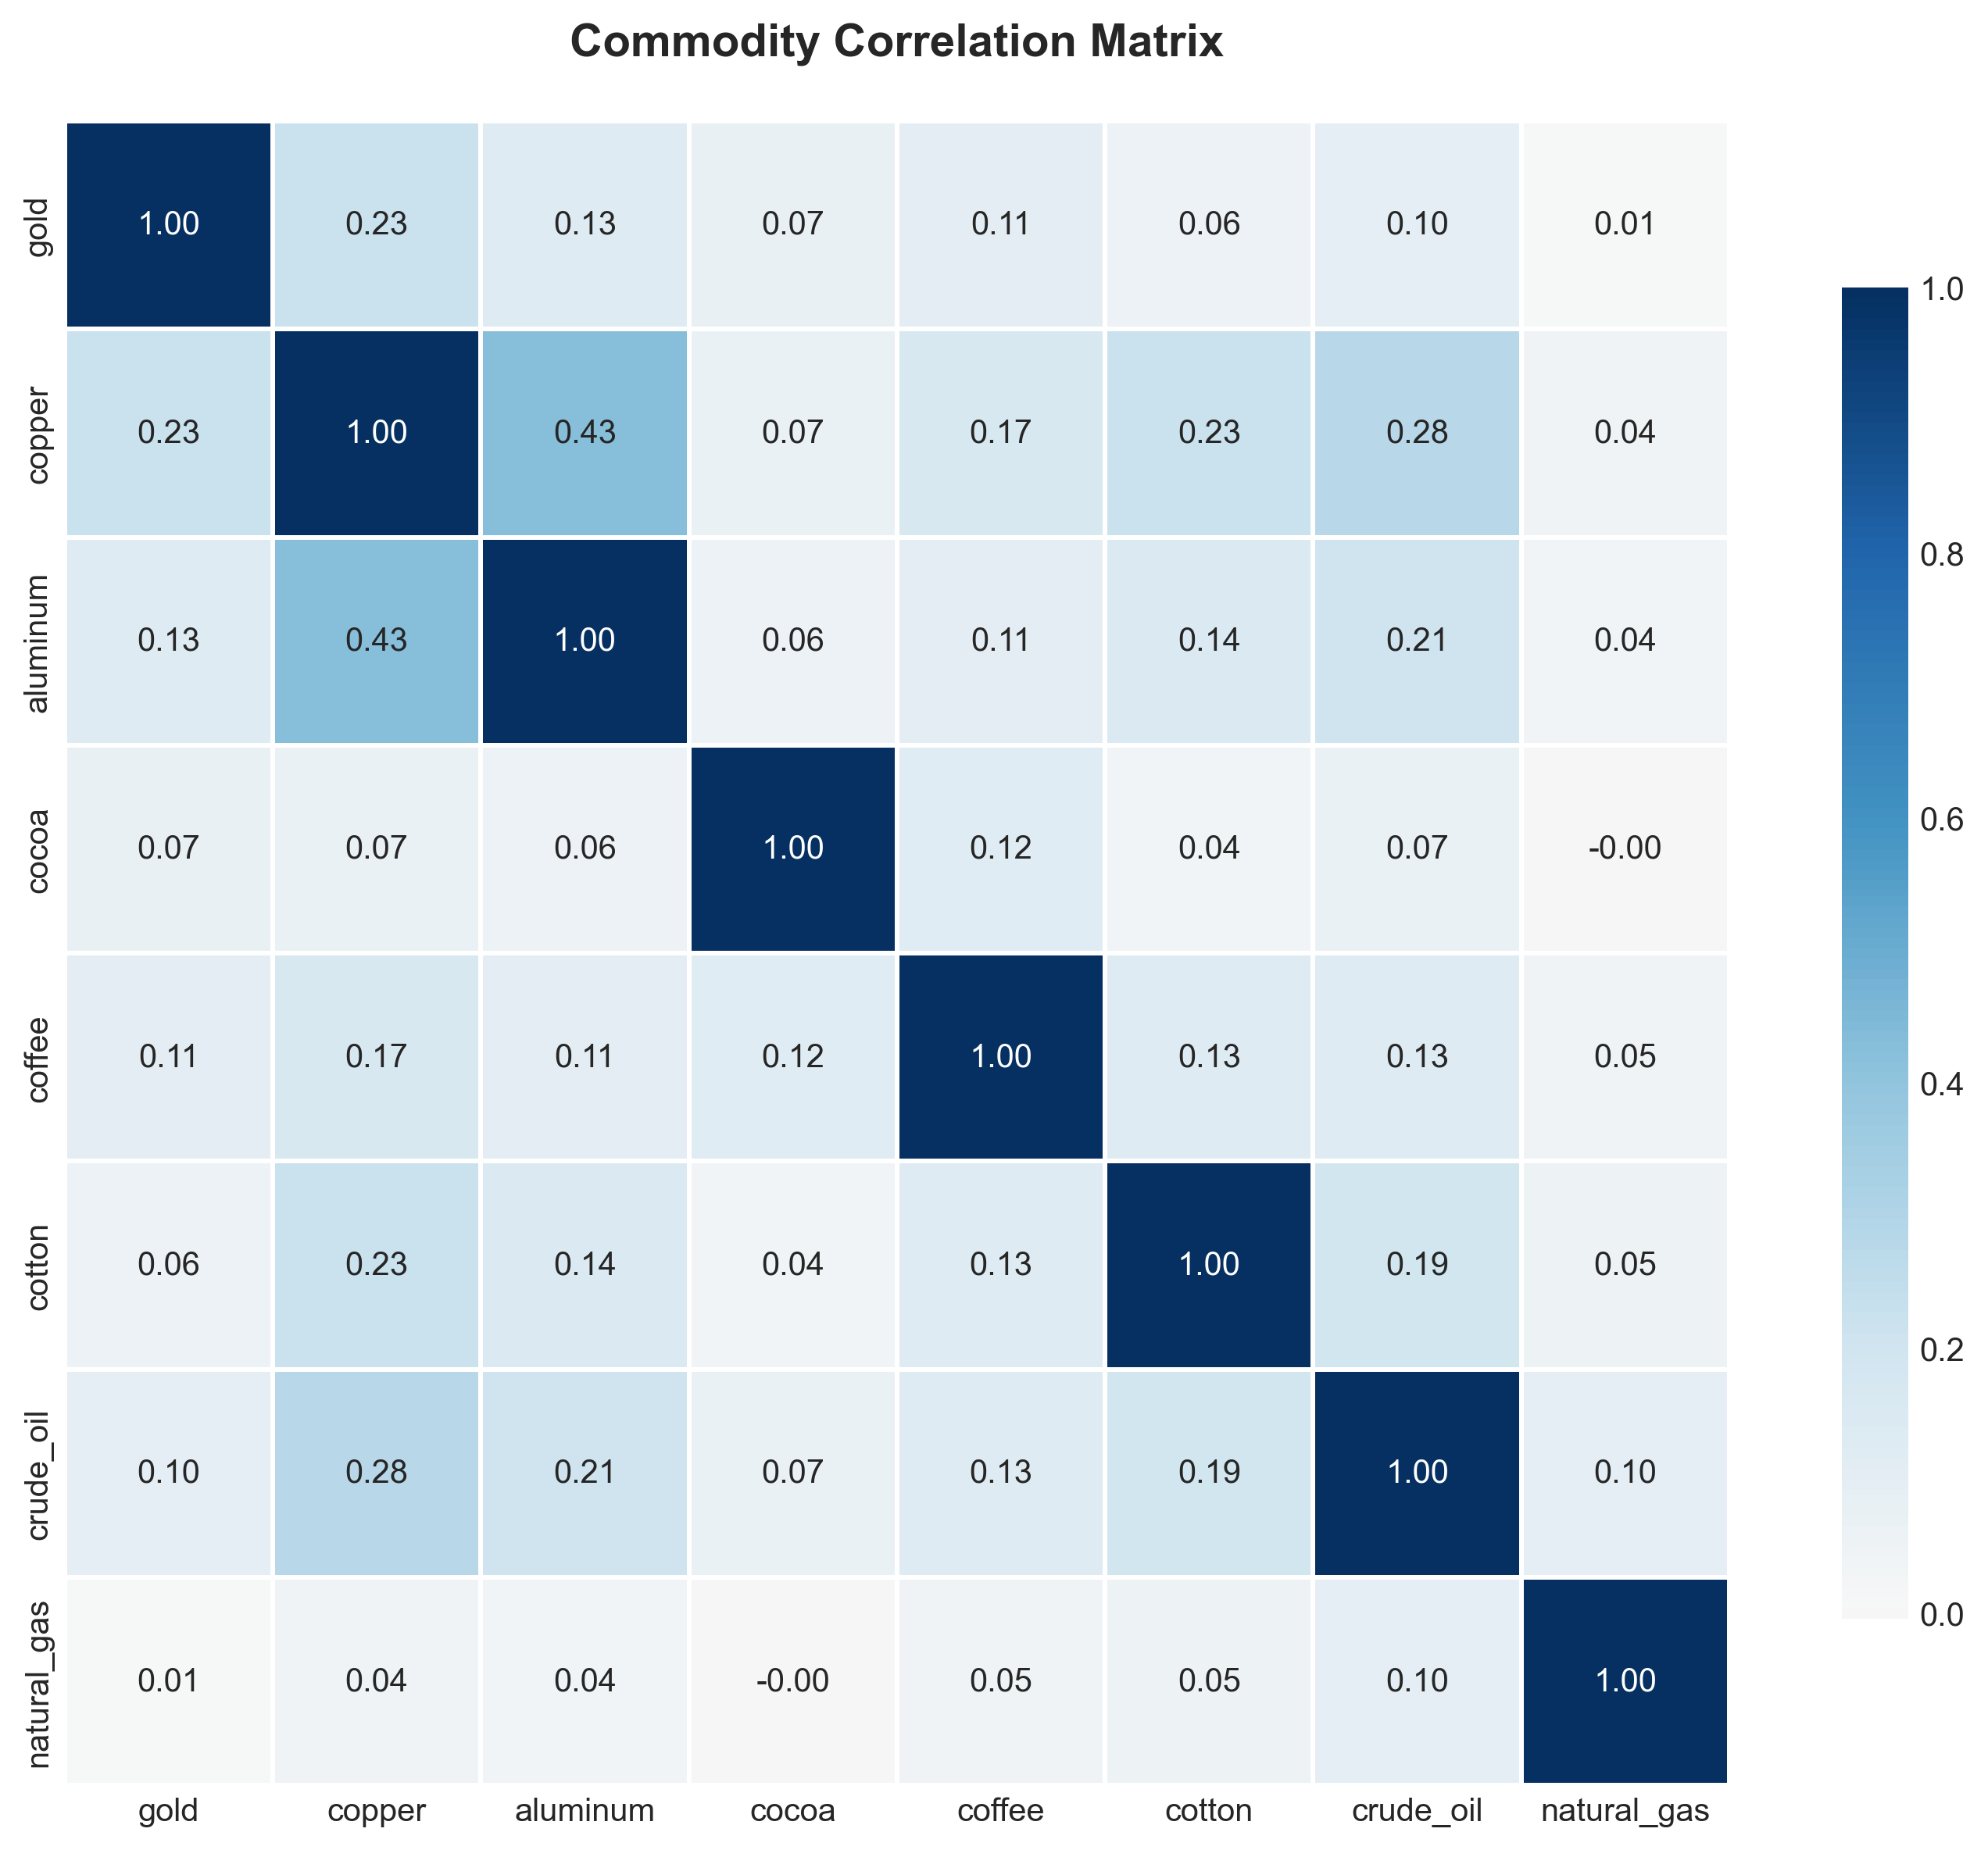

The file beside this chart, header and first rows:
, gold, copper, aluminum, cocoa, coffee, cotton, crude_oil, natural_gas
gold, 1.0, 0.2256, 0.1323, 0.07419, 0.1063, 0.05875, 0.09611, 0.009124
copper, 0.2256, 1.0, 0.4263, 0.07088, 0.1674, 0.2259, 0.2763, 0.0428
aluminum, 0.1323, 0.4263, 1.0, 0.0648, 0.1079, 0.1423, 0.2079, 0.04023
cocoa, 0.07419, 0.07088, 0.0648, 1.0, 0.1213, 0.03609, 0.07218, -0.004697
coffee, 0.1063, 0.1674, 0.1079, 0.1213, 1.0, 0.1271, 0.1276, 0.04658
cotton, 0.05875, 0.2259, 0.1423, 0.03609, 0.1271, 1.0, 0.1908, 0.05069
crude_oil, 0.09611, 0.2763, 0.2079, 0.07218, 0.1276, 0.1908, 1.0, 0.09777
natural_gas, 0.009124, 0.0428, 0.04023, -0.004697, 0.04658, 0.05069, 0.09777, 1.0
